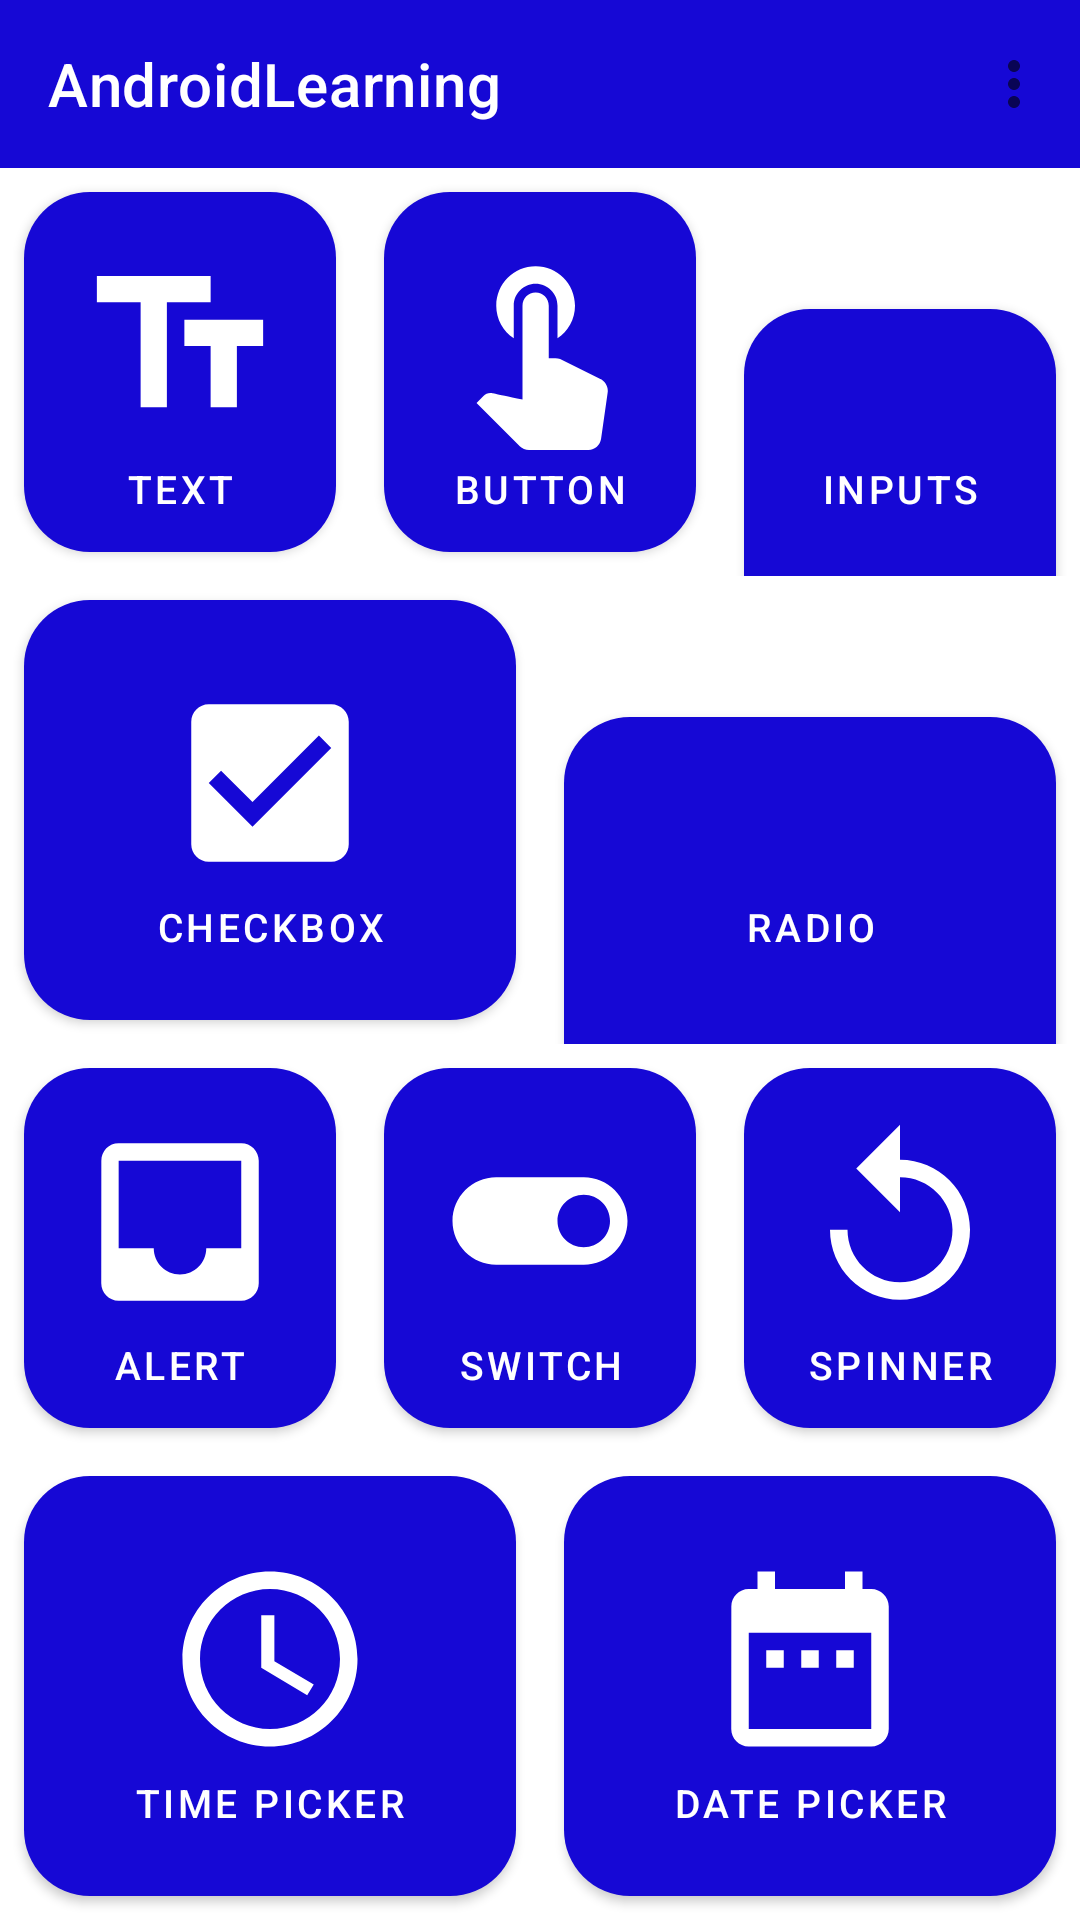

Layout XML and referenced resources for this Android screen:
<!-- AndroidManifest.xml: application theme Theme.AndriodLearning -->
<!-- res/layout/activity_third.xml -->
<?xml version="1.0" encoding="utf-8"?>
<LinearLayout xmlns:android="http://schemas.android.com/apk/res/android"
    xmlns:app="http://schemas.android.com/apk/res-auto"
    xmlns:tools="http://schemas.android.com/tools"
    android:layout_width="match_parent"
    android:layout_height="match_parent"
    android:orientation="vertical">
    <androidx.appcompat.widget.Toolbar
        android:layout_width="match_parent"
        android:layout_height="?actionBarSize"
        android:id="@+id/toolbar"
        android:background="@color/purple_500"
        app:title="@string/app_name"
        app:titleTextColor="#fff"
        app:menu="@menu/my_menu"
        />
<ScrollView
    android:layout_width="match_parent"
    android:layout_height="match_parent"
    >
    <androidx.constraintlayout.widget.ConstraintLayout
        android:layout_width="match_parent"
        android:layout_height="match_parent"
        tools:context=".Third">

        <TableLayout
            android:layout_width="match_parent"
            android:layout_height="match_parent"
            android:stretchColumns="*">

            <TableRow
                android:layout_width="match_parent"
                android:layout_height="match_parent">

                <com.google.android.material.button.MaterialButton
                    android:id="@+id/textButton"
                    android:layout_width="140dp"
                    android:layout_height="120dp"
                    android:layout_margin="8dp"
                    android:layout_weight="1"
                    android:background="@drawable/round"
                    android:text="@string/text"
                    android:textSize="13sp"
                    app:icon="@drawable/ic_baseline_text_fields_24"
                    app:iconGravity="textTop"
                    app:rippleColor="@color/white"
                    tools:ignore="DuplicateSpeakableTextCheck" />

                <com.google.android.material.button.MaterialButton
                    android:id="@+id/buttonButton"
                    android:layout_width="140dp"
                    android:layout_height="120dp"
                    android:layout_margin="8dp"
                    android:layout_weight="1"
                    android:background="@drawable/round"
                    android:text="@string/button"
                    android:textSize="13sp"
                    app:icon="@drawable/ic_baseline_touch_app_24"
                    app:iconGravity="textTop"
                    tools:ignore="DuplicateSpeakableTextCheck" />

                <com.google.android.material.button.MaterialButton
                    android:id="@+id/inputsButton"
                    android:layout_width="140dp"
                    android:layout_height="120dp"
                    android:layout_margin="8dp"
                    android:layout_weight="1"
                    android:background="@drawable/round"
                    android:text="@string/inputs"
                    android:textSize="13sp"
                    app:icon="@drawable/ic_baseline_add_24"
                    app:iconGravity="textTop"
                    tools:ignore="DuplicateSpeakableTextCheck,DuplicateSpeakableTextCheck" />
            </TableRow>

            <TableRow
                android:layout_width="match_parent"
                android:layout_height="match_parent">

                <com.google.android.material.button.MaterialButton
                    android:id="@+id/checkboxButton"
                    android:layout_width="140dp"
                    android:layout_height="140dp"
                    android:layout_margin="8dp"
                    android:layout_weight="1"
                    android:background="@drawable/round"
                    android:text="@string/checkbox"
                    android:textSize="13sp"
                    app:icon="@drawable/ic_baseline_check_box_24"
                    app:iconGravity="textTop" />

                <com.google.android.material.button.MaterialButton
                    android:id="@+id/radioButton"
                    android:layout_width="140dp"
                    android:layout_height="140dp"
                    android:layout_column="1"
                    android:layout_margin="8dp"
                    android:layout_weight="1"
                    android:background="@drawable/round"
                    android:text="@string/radio"
                    android:textSize="13sp"
                    app:icon="@drawable/ic_baseline_radio_button_checked_24"
                    app:iconGravity="textTop" />
            </TableRow>

            <TableRow
                android:layout_width="match_parent"
                android:layout_height="match_parent">
                <com.google.android.material.button.MaterialButton
                    android:id="@+id/modalButton"
                    android:layout_width="140dp"
                    android:layout_height="120dp"
                    android:layout_margin="8dp"
                    android:layout_weight="1"
                    android:background="@drawable/round"
                    android:text="@string/alert"
                    android:textSize="13sp"
                    app:icon="@drawable/ic_baseline_inbox_24"
                    app:iconGravity="textTop" />

                <com.google.android.material.button.MaterialButton
                    android:id="@+id/switchButton"
                    android:layout_width="140dp"
                    android:layout_height="120dp"
                    android:layout_margin="8dp"
                    android:layout_weight="1"
                    android:background="@drawable/round"
                    android:text="@string/Switch"
                    android:textSize="13sp"
                    app:icon="@drawable/ic_baseline_toggle_on_24"
                    app:iconGravity="textTop" />

                <com.google.android.material.button.MaterialButton
                    android:id="@+id/spinnerButton"
                    android:layout_width="140dp"
                    android:layout_height="120dp"
                    android:layout_margin="8dp"
                    android:layout_weight="1"
                    android:background="@drawable/round"
                    android:text="@string/Spinner"
                    android:textSize="13sp"
                    app:icon="@drawable/ic_baseline_replay_24"
                    app:iconGravity="textTop" />
            </TableRow>

            <TableRow
                android:layout_width="match_parent"
                android:layout_height="match_parent">

                <com.google.android.material.button.MaterialButton
                    android:id="@+id/timepickerButton"
                    android:layout_width="140dp"
                    android:layout_height="140dp"
                    android:layout_margin="8dp"
                    android:layout_weight="1"
                    android:background="@drawable/round"
                    android:backgroundTint="#8D228FE1"
                    android:text="@string/timepicker"
                    android:textSize="13sp"
                    app:icon="@drawable/ic_baseline_access_time_24"
                    app:iconGravity="textTop" />


                <com.google.android.material.button.MaterialButton
                    android:id="@+id/datepickerButton"
                    android:layout_width="140dp"
                    android:layout_height="140dp"
                    android:layout_margin="8dp"
                    android:layout_weight="1"
                    android:background="@drawable/round"
                    android:text="@string/date_picker"
                    android:textSize="13sp"
                    app:icon="@drawable/ic_baseline_date_range_24"
                    app:iconGravity="textTop" />
            </TableRow>


        </TableLayout>
    </androidx.constraintlayout.widget.ConstraintLayout>
</ScrollView>
</LinearLayout>
<!-- resources referenced by this layout -->
<resources>
  <color name="purple_500">#1608D5</color>
  <color name="white">#FFFFFFFF</color>
  <!-- drawable ic_baseline_check_box_24 (drawable) -->
  <vector android:height="70dp" android:tint="#000000"
      android:viewportHeight="24" android:viewportWidth="24"
      android:width="70dp" xmlns:android="http://schemas.android.com/apk/res/android">
      <path android:fillColor="@android:color/white" android:pathData="M19,3L5,3c-1.11,0 -2,0.9 -2,2v14c0,1.1 0.89,2 2,2h14c1.11,0 2,-0.9 2,-2L21,5c0,-1.1 -0.89,-2 -2,-2zM10,17l-5,-5 1.41,-1.41L10,14.17l7.59,-7.59L19,8l-9,9z"/>
  </vector>
  <!-- drawable ic_baseline_date_range_24 (drawable) -->
  <vector android:height="70dp" android:tint="#000000"
      android:viewportHeight="24" android:viewportWidth="24"
      android:width="70dp" xmlns:android="http://schemas.android.com/apk/res/android">
      <path android:fillColor="@android:color/white" android:pathData="M9,11L7,11v2h2v-2zM13,11h-2v2h2v-2zM17,11h-2v2h2v-2zM19,4h-1L18,2h-2v2L8,4L8,2L6,2v2L5,4c-1.11,0 -1.99,0.9 -1.99,2L3,20c0,1.1 0.89,2 2,2h14c1.1,0 2,-0.9 2,-2L21,6c0,-1.1 -0.9,-2 -2,-2zM19,20L5,20L5,9h14v11z"/>
  </vector>
  <!-- drawable ic_baseline_inbox_24 (drawable) -->
  <vector android:height="70dp" android:tint="#000000"
      android:viewportHeight="24" android:viewportWidth="24"
      android:width="70dp" xmlns:android="http://schemas.android.com/apk/res/android">
      <path android:fillColor="@android:color/white" android:pathData="M19,3L4.99,3c-1.11,0 -1.98,0.89 -1.98,2L3,19c0,1.1 0.88,2 1.99,2L19,21c1.1,0 2,-0.9 2,-2L21,5c0,-1.11 -0.9,-2 -2,-2zM19,15h-4c0,1.66 -1.35,3 -3,3s-3,-1.34 -3,-3L4.99,15L4.99,5L19,5v10z"/>
  </vector>
  <!-- drawable ic_baseline_replay_24 (drawable) -->
  <vector android:height="70dp" android:tint="#000000"
      android:viewportHeight="24" android:viewportWidth="24"
      android:width="70dp" xmlns:android="http://schemas.android.com/apk/res/android">
      <path android:fillColor="@android:color/white" android:pathData="M12,5V1L7,6l5,5V7c3.31,0 6,2.69 6,6s-2.69,6 -6,6 -6,-2.69 -6,-6H4c0,4.42 3.58,8 8,8s8,-3.58 8,-8 -3.58,-8 -8,-8z"/>
  </vector>
  <!-- drawable ic_baseline_text_fields_24 (drawable) -->
  <vector android:height="70dp" android:tint="#000000"
      android:viewportHeight="24" android:viewportWidth="24"
      android:width="70dp" xmlns:android="http://schemas.android.com/apk/res/android">
      <path android:fillColor="@android:color/white" android:pathData="M2.5,4v3h5v12h3V7h5V4H2.5zM21.5,9h-9v3h3v7h3v-7h3V9z"/>
  </vector>
  <!-- drawable ic_baseline_toggle_on_24 (drawable) -->
  <vector android:height="70dp" android:tint="#000000"
      android:viewportHeight="24" android:viewportWidth="24"
      android:width="70dp" xmlns:android="http://schemas.android.com/apk/res/android">
      <path android:fillColor="@android:color/white" android:pathData="M17,7L7,7c-2.76,0 -5,2.24 -5,5s2.24,5 5,5h10c2.76,0 5,-2.24 5,-5s-2.24,-5 -5,-5zM17,15c-1.66,0 -3,-1.34 -3,-3s1.34,-3 3,-3 3,1.34 3,3 -1.34,3 -3,3z"/>
  </vector>
  <!-- drawable round (drawable) -->
  <?xml version="1.0" encoding="utf-8"?>
  <shape xmlns:android="http://schemas.android.com/apk/res/android">
      <corners  android:radius="22dp"/>
      <solid android:color="#FFEB3B"></solid>
  </shape>
  <string name="Spinner">Spinner</string>
  <string name="Switch">Switch</string>
  <string name="alert">Alert</string>
  <string name="app_name">AndroidLearning</string>
  <string name="button">button</string>
  <string name="checkbox">CheckBox</string>
  <string name="date_picker">date picker</string>
  <string name="inputs">Inputs</string>
  <string name="radio">Radio</string>
  <string name="text">Text</string>
  <string name="timepicker">time picker</string>
  <color name="purple_700">#FF3700B3</color>
  <color name="teal_200">#1D32F0</color>
  <color name="teal_700">#FF018786</color>
  <color name="black">#FF000000</color>
</resources>
